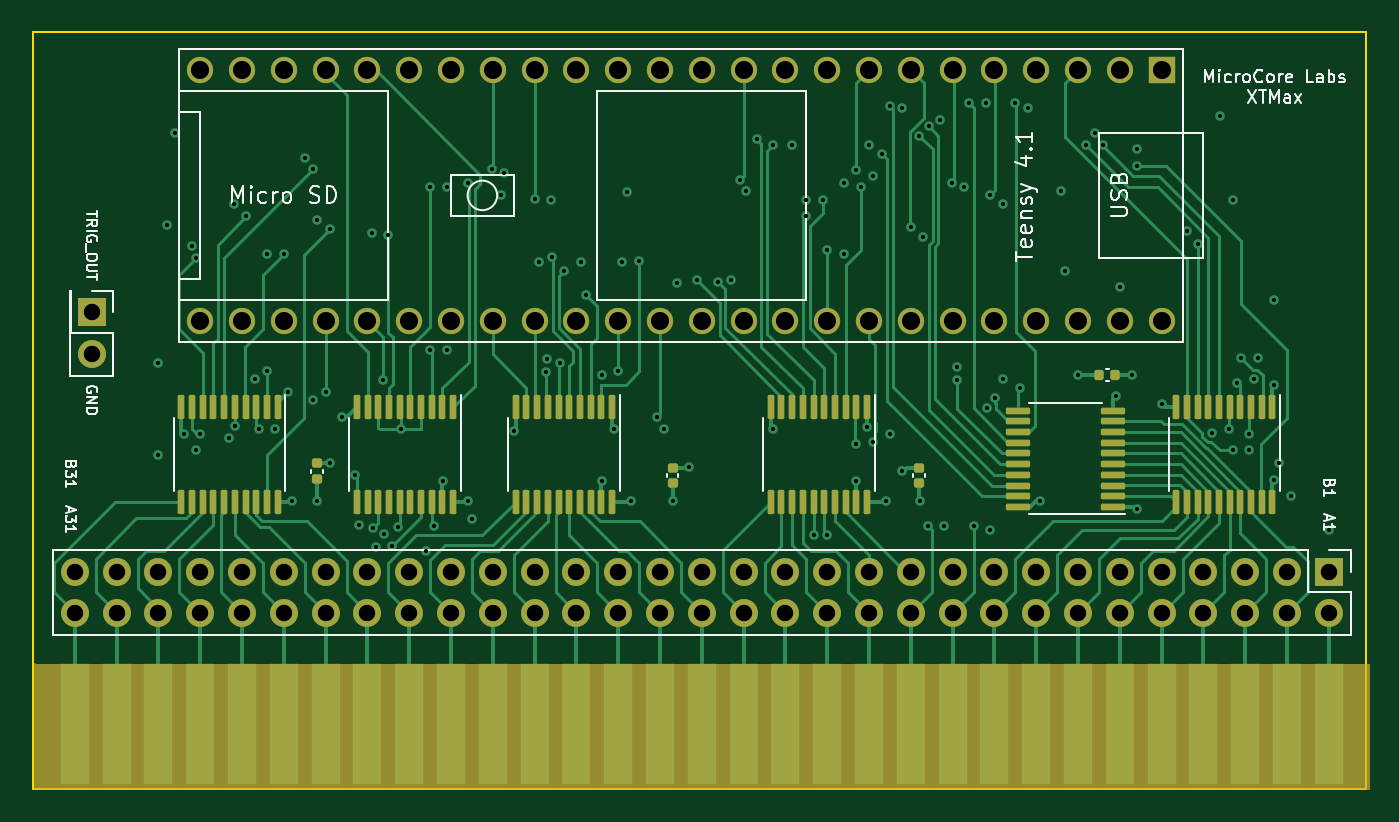
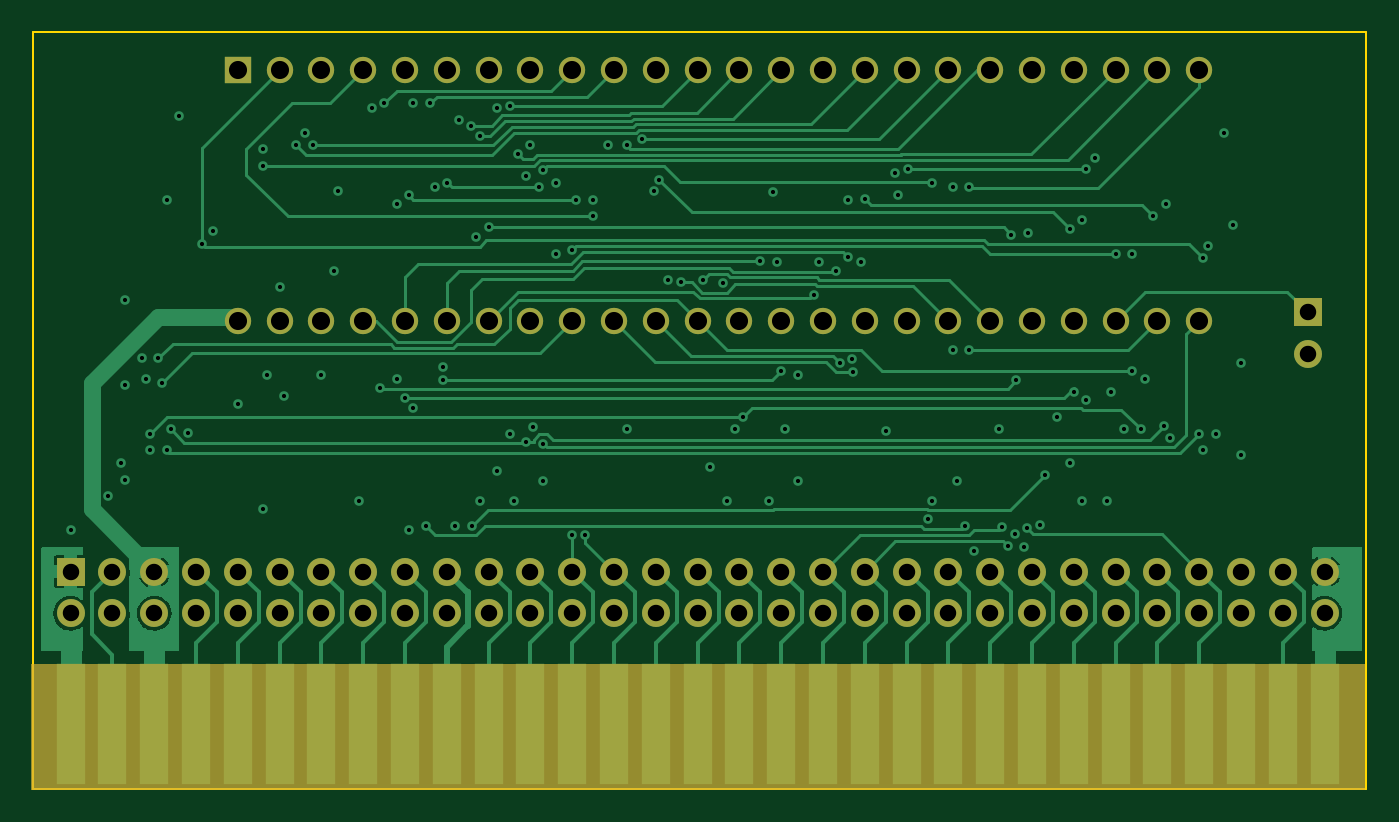
Circuit board: 11 layer files. Board 81.0 x 46.0 mm.
- bottom_copper: XTMAX_PCB-B_Cu.gbl (40830 bytes)
- bottom_mask: XTMAX_PCB-B_Mask.gbs (4610 bytes)
- paste: XTMAX_PCB-B_Paste.gbp (492 bytes)
- bottom_silk: XTMAX_PCB-B_Silkscreen.gbo (4613 bytes)
- outline: XTMAX_PCB-Edge_Cuts.gm1 (728 bytes)
- top_copper: XTMAX_PCB-F_Cu.gtl (39583 bytes)
- top_mask: XTMAX_PCB-F_Mask.gts (8869 bytes)
- paste: XTMAX_PCB-F_Paste.gtp (4677 bytes)
- top_silk: XTMAX_PCB-F_Silkscreen.gto (27459 bytes)
- drill: XTMAX_PCB-NPTH.drl (276 bytes)
- drill: XTMAX_PCB-PTH.drl (5151 bytes)

=== bottom_copper: XTMAX_PCB-B_Cu.gbl (40830 bytes, source omitted) ===
=== bottom_mask: XTMAX_PCB-B_Mask.gbs ===
G04 #@! TF.GenerationSoftware,KiCad,Pcbnew,(6.0.5)*
G04 #@! TF.CreationDate,2024-08-24T22:28:27-07:00*
G04 #@! TF.ProjectId,XTMAX_PCB,58544d41-585f-4504-9342-2e6b69636164,rev?*
G04 #@! TF.SameCoordinates,Original*
G04 #@! TF.FileFunction,Soldermask,Bot*
G04 #@! TF.FilePolarity,Negative*
%FSLAX46Y46*%
G04 Gerber Fmt 4.6, Leading zero omitted, Abs format (unit mm)*
G04 Created by KiCad (PCBNEW (6.0.5)) date 2024-08-24 22:28:27*
%MOMM*%
%LPD*%
G01*
G04 APERTURE LIST*
%ADD10C,0.010000*%
%ADD11R,1.700000X1.700000*%
%ADD12O,1.700000X1.700000*%
%ADD13R,1.780000X7.366000*%
%ADD14R,1.600000X1.600000*%
%ADD15C,1.600000*%
G04 APERTURE END LIST*
G36*
X169291000Y-113284000D02*
G01*
X88265000Y-113284000D01*
X88265000Y-105664000D01*
X169291000Y-105664000D01*
X169291000Y-113284000D01*
G37*
D10*
X169291000Y-113284000D02*
X88265000Y-113284000D01*
X88265000Y-105664000D01*
X169291000Y-105664000D01*
X169291000Y-113284000D01*
D11*
X91694000Y-84328000D03*
D12*
X91694000Y-86868000D03*
D11*
X166878000Y-100070996D03*
D12*
X166878000Y-102610996D03*
X164338000Y-100070996D03*
X164338000Y-102610996D03*
X161798000Y-100070996D03*
X161798000Y-102610996D03*
X159258000Y-100070996D03*
X159258000Y-102610996D03*
X156718000Y-100070996D03*
X156718000Y-102610996D03*
X154178000Y-100070996D03*
X154178000Y-102610996D03*
X151638000Y-100070996D03*
X151638000Y-102610996D03*
X149098000Y-100070996D03*
X149098000Y-102610996D03*
X146558000Y-100070996D03*
X146558000Y-102610996D03*
X144018000Y-100070996D03*
X144018000Y-102610996D03*
X141478000Y-100070996D03*
X141478000Y-102610996D03*
X138938000Y-100070996D03*
X138938000Y-102610996D03*
X136398000Y-100070996D03*
X136398000Y-102610996D03*
X133858000Y-100070996D03*
X133858000Y-102610996D03*
X131318000Y-100070996D03*
X131318000Y-102610996D03*
X128778000Y-100070996D03*
X128778000Y-102610996D03*
X126238000Y-100070996D03*
X126238000Y-102610996D03*
X123698000Y-100070996D03*
X123698000Y-102610996D03*
X121158000Y-100070996D03*
X121158000Y-102610996D03*
X118618000Y-100070996D03*
X118618000Y-102610996D03*
X116078000Y-100070996D03*
X116078000Y-102610996D03*
X113538000Y-100070996D03*
X113538000Y-102610996D03*
X110998000Y-100070996D03*
X110998000Y-102610996D03*
X108458000Y-100070996D03*
X108458000Y-102610996D03*
X105918000Y-100070996D03*
X105918000Y-102610996D03*
X103378000Y-100070996D03*
X103378000Y-102610996D03*
X100838000Y-100070996D03*
X100838000Y-102610996D03*
X98298000Y-100070996D03*
X98298000Y-102610996D03*
X95758000Y-100070996D03*
X95758000Y-102610996D03*
X93218000Y-100070996D03*
X93218000Y-102610996D03*
X90678000Y-100070996D03*
X90678000Y-102610996D03*
D13*
X166878000Y-109347000D03*
X164338000Y-109347000D03*
X161798000Y-109347000D03*
X159258000Y-109347000D03*
X156718000Y-109347000D03*
X154178000Y-109347000D03*
X151638000Y-109347000D03*
X149098000Y-109347000D03*
X146558000Y-109347000D03*
X144018000Y-109347000D03*
X141478000Y-109347000D03*
X138938000Y-109347000D03*
X136398000Y-109347000D03*
X133858000Y-109347000D03*
X131318000Y-109347000D03*
X128778000Y-109347000D03*
X126238000Y-109347000D03*
X123698000Y-109347000D03*
X121158000Y-109347000D03*
X118618000Y-109347000D03*
X116078000Y-109347000D03*
X113538000Y-109347000D03*
X110998000Y-109347000D03*
X108458000Y-109347000D03*
X105918000Y-109347000D03*
X103378000Y-109347000D03*
X100838000Y-109347000D03*
X98298000Y-109347000D03*
X95758000Y-109347000D03*
X93218000Y-109347000D03*
X90678000Y-109347000D03*
D14*
X156718000Y-69596000D03*
D15*
X154178000Y-69596000D03*
X151638000Y-69596000D03*
X149098000Y-69596000D03*
X146558000Y-69596000D03*
X144018000Y-69596000D03*
X141478000Y-69596000D03*
X138938000Y-69596000D03*
X136398000Y-69596000D03*
X133858000Y-69596000D03*
X131318000Y-69596000D03*
X128778000Y-69596000D03*
X126238000Y-69596000D03*
X123698000Y-69596000D03*
X121158000Y-69596000D03*
X118618000Y-69596000D03*
X116078000Y-69596000D03*
X113538000Y-69596000D03*
X110998000Y-69596000D03*
X108458000Y-69596000D03*
X105918000Y-69596000D03*
X103378000Y-69596000D03*
X100838000Y-69596000D03*
X98298000Y-69596000D03*
X98298000Y-84836000D03*
X100838000Y-84836000D03*
X103378000Y-84836000D03*
X105918000Y-84836000D03*
X108458000Y-84836000D03*
X110998000Y-84836000D03*
X113538000Y-84836000D03*
X116078000Y-84836000D03*
X118618000Y-84836000D03*
X121158000Y-84836000D03*
X123698000Y-84836000D03*
X126238000Y-84836000D03*
X128778000Y-84836000D03*
X131318000Y-84836000D03*
X133858000Y-84836000D03*
X136398000Y-84836000D03*
X138938000Y-84836000D03*
X141478000Y-84836000D03*
X144018000Y-84836000D03*
X146558000Y-84836000D03*
X149098000Y-84836000D03*
X151638000Y-84836000D03*
X154178000Y-84836000D03*
X156718000Y-84836000D03*
M02*

=== paste: XTMAX_PCB-B_Paste.gbp ===
G04 #@! TF.GenerationSoftware,KiCad,Pcbnew,(6.0.5)*
G04 #@! TF.CreationDate,2024-08-24T22:28:27-07:00*
G04 #@! TF.ProjectId,XTMAX_PCB,58544d41-585f-4504-9342-2e6b69636164,rev?*
G04 #@! TF.SameCoordinates,Original*
G04 #@! TF.FileFunction,Paste,Bot*
G04 #@! TF.FilePolarity,Positive*
%FSLAX46Y46*%
G04 Gerber Fmt 4.6, Leading zero omitted, Abs format (unit mm)*
G04 Created by KiCad (PCBNEW (6.0.5)) date 2024-08-24 22:28:27*
%MOMM*%
%LPD*%
G01*
G04 APERTURE LIST*
G04 APERTURE END LIST*
M02*

=== bottom_silk: XTMAX_PCB-B_Silkscreen.gbo ===
G04 #@! TF.GenerationSoftware,KiCad,Pcbnew,(6.0.5)*
G04 #@! TF.CreationDate,2024-08-24T22:28:27-07:00*
G04 #@! TF.ProjectId,XTMAX_PCB,58544d41-585f-4504-9342-2e6b69636164,rev?*
G04 #@! TF.SameCoordinates,Original*
G04 #@! TF.FileFunction,Legend,Bot*
G04 #@! TF.FilePolarity,Positive*
%FSLAX46Y46*%
G04 Gerber Fmt 4.6, Leading zero omitted, Abs format (unit mm)*
G04 Created by KiCad (PCBNEW (6.0.5)) date 2024-08-24 22:28:27*
%MOMM*%
%LPD*%
G01*
G04 APERTURE LIST*
%ADD10C,0.010000*%
%ADD11R,1.700000X1.700000*%
%ADD12O,1.700000X1.700000*%
%ADD13R,1.780000X7.366000*%
%ADD14R,1.600000X1.600000*%
%ADD15C,1.600000*%
G04 APERTURE END LIST*
%LPC*%
G36*
X169291000Y-113284000D02*
G01*
X88265000Y-113284000D01*
X88265000Y-105664000D01*
X169291000Y-105664000D01*
X169291000Y-113284000D01*
G37*
D10*
X169291000Y-113284000D02*
X88265000Y-113284000D01*
X88265000Y-105664000D01*
X169291000Y-105664000D01*
X169291000Y-113284000D01*
D11*
X91694000Y-84328000D03*
D12*
X91694000Y-86868000D03*
D11*
X166878000Y-100070996D03*
D12*
X166878000Y-102610996D03*
X164338000Y-100070996D03*
X164338000Y-102610996D03*
X161798000Y-100070996D03*
X161798000Y-102610996D03*
X159258000Y-100070996D03*
X159258000Y-102610996D03*
X156718000Y-100070996D03*
X156718000Y-102610996D03*
X154178000Y-100070996D03*
X154178000Y-102610996D03*
X151638000Y-100070996D03*
X151638000Y-102610996D03*
X149098000Y-100070996D03*
X149098000Y-102610996D03*
X146558000Y-100070996D03*
X146558000Y-102610996D03*
X144018000Y-100070996D03*
X144018000Y-102610996D03*
X141478000Y-100070996D03*
X141478000Y-102610996D03*
X138938000Y-100070996D03*
X138938000Y-102610996D03*
X136398000Y-100070996D03*
X136398000Y-102610996D03*
X133858000Y-100070996D03*
X133858000Y-102610996D03*
X131318000Y-100070996D03*
X131318000Y-102610996D03*
X128778000Y-100070996D03*
X128778000Y-102610996D03*
X126238000Y-100070996D03*
X126238000Y-102610996D03*
X123698000Y-100070996D03*
X123698000Y-102610996D03*
X121158000Y-100070996D03*
X121158000Y-102610996D03*
X118618000Y-100070996D03*
X118618000Y-102610996D03*
X116078000Y-100070996D03*
X116078000Y-102610996D03*
X113538000Y-100070996D03*
X113538000Y-102610996D03*
X110998000Y-100070996D03*
X110998000Y-102610996D03*
X108458000Y-100070996D03*
X108458000Y-102610996D03*
X105918000Y-100070996D03*
X105918000Y-102610996D03*
X103378000Y-100070996D03*
X103378000Y-102610996D03*
X100838000Y-100070996D03*
X100838000Y-102610996D03*
X98298000Y-100070996D03*
X98298000Y-102610996D03*
X95758000Y-100070996D03*
X95758000Y-102610996D03*
X93218000Y-100070996D03*
X93218000Y-102610996D03*
X90678000Y-100070996D03*
X90678000Y-102610996D03*
D13*
X166878000Y-109347000D03*
X164338000Y-109347000D03*
X161798000Y-109347000D03*
X159258000Y-109347000D03*
X156718000Y-109347000D03*
X154178000Y-109347000D03*
X151638000Y-109347000D03*
X149098000Y-109347000D03*
X146558000Y-109347000D03*
X144018000Y-109347000D03*
X141478000Y-109347000D03*
X138938000Y-109347000D03*
X136398000Y-109347000D03*
X133858000Y-109347000D03*
X131318000Y-109347000D03*
X128778000Y-109347000D03*
X126238000Y-109347000D03*
X123698000Y-109347000D03*
X121158000Y-109347000D03*
X118618000Y-109347000D03*
X116078000Y-109347000D03*
X113538000Y-109347000D03*
X110998000Y-109347000D03*
X108458000Y-109347000D03*
X105918000Y-109347000D03*
X103378000Y-109347000D03*
X100838000Y-109347000D03*
X98298000Y-109347000D03*
X95758000Y-109347000D03*
X93218000Y-109347000D03*
X90678000Y-109347000D03*
D14*
X156718000Y-69596000D03*
D15*
X154178000Y-69596000D03*
X151638000Y-69596000D03*
X149098000Y-69596000D03*
X146558000Y-69596000D03*
X144018000Y-69596000D03*
X141478000Y-69596000D03*
X138938000Y-69596000D03*
X136398000Y-69596000D03*
X133858000Y-69596000D03*
X131318000Y-69596000D03*
X128778000Y-69596000D03*
X126238000Y-69596000D03*
X123698000Y-69596000D03*
X121158000Y-69596000D03*
X118618000Y-69596000D03*
X116078000Y-69596000D03*
X113538000Y-69596000D03*
X110998000Y-69596000D03*
X108458000Y-69596000D03*
X105918000Y-69596000D03*
X103378000Y-69596000D03*
X100838000Y-69596000D03*
X98298000Y-69596000D03*
X98298000Y-84836000D03*
X100838000Y-84836000D03*
X103378000Y-84836000D03*
X105918000Y-84836000D03*
X108458000Y-84836000D03*
X110998000Y-84836000D03*
X113538000Y-84836000D03*
X116078000Y-84836000D03*
X118618000Y-84836000D03*
X121158000Y-84836000D03*
X123698000Y-84836000D03*
X126238000Y-84836000D03*
X128778000Y-84836000D03*
X131318000Y-84836000D03*
X133858000Y-84836000D03*
X136398000Y-84836000D03*
X138938000Y-84836000D03*
X141478000Y-84836000D03*
X144018000Y-84836000D03*
X146558000Y-84836000D03*
X149098000Y-84836000D03*
X151638000Y-84836000D03*
X154178000Y-84836000D03*
X156718000Y-84836000D03*
M02*

=== outline: XTMAX_PCB-Edge_Cuts.gm1 ===
G04 #@! TF.GenerationSoftware,KiCad,Pcbnew,(6.0.5)*
G04 #@! TF.CreationDate,2024-08-24T22:28:27-07:00*
G04 #@! TF.ProjectId,XTMAX_PCB,58544d41-585f-4504-9342-2e6b69636164,rev?*
G04 #@! TF.SameCoordinates,Original*
G04 #@! TF.FileFunction,Profile,NP*
%FSLAX46Y46*%
G04 Gerber Fmt 4.6, Leading zero omitted, Abs format (unit mm)*
G04 Created by KiCad (PCBNEW (6.0.5)) date 2024-08-24 22:28:27*
%MOMM*%
%LPD*%
G01*
G04 APERTURE LIST*
G04 #@! TA.AperFunction,Profile*
%ADD10C,0.100000*%
G04 #@! TD*
G04 APERTURE END LIST*
D10*
X169164000Y-113284000D02*
X88138000Y-113284000D01*
X169164000Y-113284000D02*
X169164000Y-67310000D01*
X169164000Y-67310000D02*
X88138000Y-67310000D01*
X88138000Y-113284000D02*
X88138000Y-67310000D01*
M02*

=== top_copper: XTMAX_PCB-F_Cu.gtl (39583 bytes, source omitted) ===
=== top_mask: XTMAX_PCB-F_Mask.gts (8869 bytes, source omitted) ===
=== paste: XTMAX_PCB-F_Paste.gtp ===
G04 #@! TF.GenerationSoftware,KiCad,Pcbnew,(6.0.5)*
G04 #@! TF.CreationDate,2024-08-24T22:28:27-07:00*
G04 #@! TF.ProjectId,XTMAX_PCB,58544d41-585f-4504-9342-2e6b69636164,rev?*
G04 #@! TF.SameCoordinates,Original*
G04 #@! TF.FileFunction,Paste,Top*
G04 #@! TF.FilePolarity,Positive*
%FSLAX46Y46*%
G04 Gerber Fmt 4.6, Leading zero omitted, Abs format (unit mm)*
G04 Created by KiCad (PCBNEW (6.0.5)) date 2024-08-24 22:28:27*
%MOMM*%
%LPD*%
G01*
G04 APERTURE LIST*
G04 Aperture macros list*
%AMRoundRect*
0 Rectangle with rounded corners*
0 $1 Rounding radius*
0 $2 $3 $4 $5 $6 $7 $8 $9 X,Y pos of 4 corners*
0 Add a 4 corners polygon primitive as box body*
4,1,4,$2,$3,$4,$5,$6,$7,$8,$9,$2,$3,0*
0 Add four circle primitives for the rounded corners*
1,1,$1+$1,$2,$3*
1,1,$1+$1,$4,$5*
1,1,$1+$1,$6,$7*
1,1,$1+$1,$8,$9*
0 Add four rect primitives between the rounded corners*
20,1,$1+$1,$2,$3,$4,$5,0*
20,1,$1+$1,$4,$5,$6,$7,0*
20,1,$1+$1,$6,$7,$8,$9,0*
20,1,$1+$1,$8,$9,$2,$3,0*%
G04 Aperture macros list end*
%ADD10RoundRect,0.100000X0.637500X0.100000X-0.637500X0.100000X-0.637500X-0.100000X0.637500X-0.100000X0*%
%ADD11RoundRect,0.140000X0.170000X-0.140000X0.170000X0.140000X-0.170000X0.140000X-0.170000X-0.140000X0*%
%ADD12RoundRect,0.100000X-0.100000X0.637500X-0.100000X-0.637500X0.100000X-0.637500X0.100000X0.637500X0*%
%ADD13RoundRect,0.140000X-0.140000X-0.170000X0.140000X-0.170000X0.140000X0.170000X-0.140000X0.170000X0*%
G04 APERTURE END LIST*
D10*
X153738500Y-96143000D03*
X153738500Y-95493000D03*
X153738500Y-94843000D03*
X153738500Y-94193000D03*
X153738500Y-93543000D03*
X153738500Y-92893000D03*
X153738500Y-92243000D03*
X153738500Y-91593000D03*
X153738500Y-90943000D03*
X153738500Y-90293000D03*
X148013500Y-90293000D03*
X148013500Y-90943000D03*
X148013500Y-91593000D03*
X148013500Y-92243000D03*
X148013500Y-92893000D03*
X148013500Y-93543000D03*
X148013500Y-94193000D03*
X148013500Y-94843000D03*
X148013500Y-95493000D03*
X148013500Y-96143000D03*
D11*
X141986000Y-94714000D03*
X141986000Y-93754000D03*
D12*
X163453000Y-90101500D03*
X162803000Y-90101500D03*
X162153000Y-90101500D03*
X161503000Y-90101500D03*
X160853000Y-90101500D03*
X160203000Y-90101500D03*
X159553000Y-90101500D03*
X158903000Y-90101500D03*
X158253000Y-90101500D03*
X157603000Y-90101500D03*
X157603000Y-95826500D03*
X158253000Y-95826500D03*
X158903000Y-95826500D03*
X159553000Y-95826500D03*
X160203000Y-95826500D03*
X160853000Y-95826500D03*
X161503000Y-95826500D03*
X162153000Y-95826500D03*
X162803000Y-95826500D03*
X163453000Y-95826500D03*
X103001000Y-90101500D03*
X102351000Y-90101500D03*
X101701000Y-90101500D03*
X101051000Y-90101500D03*
X100401000Y-90101500D03*
X99751000Y-90101500D03*
X99101000Y-90101500D03*
X98451000Y-90101500D03*
X97801000Y-90101500D03*
X97151000Y-90101500D03*
X97151000Y-95826500D03*
X97801000Y-95826500D03*
X98451000Y-95826500D03*
X99101000Y-95826500D03*
X99751000Y-95826500D03*
X100401000Y-95826500D03*
X101051000Y-95826500D03*
X101701000Y-95826500D03*
X102351000Y-95826500D03*
X103001000Y-95826500D03*
X123321000Y-90101500D03*
X122671000Y-90101500D03*
X122021000Y-90101500D03*
X121371000Y-90101500D03*
X120721000Y-90101500D03*
X120071000Y-90101500D03*
X119421000Y-90101500D03*
X118771000Y-90101500D03*
X118121000Y-90101500D03*
X117471000Y-90101500D03*
X117471000Y-95826500D03*
X118121000Y-95826500D03*
X118771000Y-95826500D03*
X119421000Y-95826500D03*
X120071000Y-95826500D03*
X120721000Y-95826500D03*
X121371000Y-95826500D03*
X122021000Y-95826500D03*
X122671000Y-95826500D03*
X123321000Y-95826500D03*
D13*
X152936000Y-88138000D03*
X153896000Y-88138000D03*
D11*
X127000000Y-94714000D03*
X127000000Y-93754000D03*
X105410000Y-94460000D03*
X105410000Y-93500000D03*
D12*
X113669000Y-90101500D03*
X113019000Y-90101500D03*
X112369000Y-90101500D03*
X111719000Y-90101500D03*
X111069000Y-90101500D03*
X110419000Y-90101500D03*
X109769000Y-90101500D03*
X109119000Y-90101500D03*
X108469000Y-90101500D03*
X107819000Y-90101500D03*
X107819000Y-95826500D03*
X108469000Y-95826500D03*
X109119000Y-95826500D03*
X109769000Y-95826500D03*
X110419000Y-95826500D03*
X111069000Y-95826500D03*
X111719000Y-95826500D03*
X112369000Y-95826500D03*
X113019000Y-95826500D03*
X113669000Y-95826500D03*
X138815000Y-90101500D03*
X138165000Y-90101500D03*
X137515000Y-90101500D03*
X136865000Y-90101500D03*
X136215000Y-90101500D03*
X135565000Y-90101500D03*
X134915000Y-90101500D03*
X134265000Y-90101500D03*
X133615000Y-90101500D03*
X132965000Y-90101500D03*
X132965000Y-95826500D03*
X133615000Y-95826500D03*
X134265000Y-95826500D03*
X134915000Y-95826500D03*
X135565000Y-95826500D03*
X136215000Y-95826500D03*
X136865000Y-95826500D03*
X137515000Y-95826500D03*
X138165000Y-95826500D03*
X138815000Y-95826500D03*
M02*

=== top_silk: XTMAX_PCB-F_Silkscreen.gto (27459 bytes, source omitted) ===
=== drill: XTMAX_PCB-NPTH.drl ===
M48
; DRILL file {KiCad (6.0.5)} date Sat Aug 24 22:29:03 2024
; FORMAT={-:-/ absolute / metric / decimal}
; #@! TF.CreationDate,2024-08-24T22:29:03-07:00
; #@! TF.GenerationSoftware,Kicad,Pcbnew,(6.0.5)
; #@! TF.FileFunction,NonPlated,1,4,NPTH
FMAT,2
METRIC
%
G90
G05
T0
M30

=== drill: XTMAX_PCB-PTH.drl ===
M48
; DRILL file {KiCad (6.0.5)} date Sat Aug 24 22:29:03 2024
; FORMAT={-:-/ absolute / metric / decimal}
; #@! TF.CreationDate,2024-08-24T22:29:03-07:00
; #@! TF.GenerationSoftware,Kicad,Pcbnew,(6.0.5)
; #@! TF.FileFunction,Plated,1,4,PTH
FMAT,2
METRIC
; #@! TA.AperFunction,Plated,PTH,ViaDrill
T1C0.254
; #@! TA.AperFunction,Plated,PTH,ComponentDrill
T2C1.000
; #@! TA.AperFunction,Plated,PTH,ComponentDrill
T3C1.100
%
G90
G05
T1
X95.758Y-87.376
X95.758Y-92.964
X96.266Y-78.994
X96.774Y-73.406
X97.282Y-91.694
X97.79Y-80.264
X98.044Y-81.026
X98.044Y-92.71
X98.298Y-91.694
X100.076Y-91.948
X100.33Y-77.724
X100.426Y-91.247
X101.092Y-78.486
X101.6Y-88.392
X101.854Y-91.438
X102.362Y-80.772
X102.362Y-87.884
X102.87Y-91.44
X103.378Y-80.772
X103.632Y-89.154
X103.886Y-95.758
X104.648Y-74.93
X105.156Y-75.632
X105.156Y-89.662
X105.41Y-78.74
X105.41Y-95.758
X105.918Y-89.154
X106.172Y-79.248
X106.172Y-93.472
X106.934Y-90.678
X107.696Y-94.234
X107.95Y-97.222
X108.712Y-79.502
X108.773Y-97.44
X108.966Y-98.552
X109.416Y-88.452
X109.474Y-97.79
X109.728Y-79.598
X109.943Y-98.513
X110.304Y-97.35
X110.49Y-91.44
X112.014Y-98.806
X112.268Y-76.708
X112.268Y-86.614
X112.522Y-97.282
X113.03Y-94.548
X113.284Y-76.708
X113.284Y-86.614
X114.554Y-76.454
X114.554Y-95.758
X114.81Y-96.893
X116.023Y-75.629
X116.586Y-77.216
X116.782Y-75.826
X117.348Y-91.536
X118.618Y-77.41
X118.872Y-81.28
X119.329Y-87.962
X119.38Y-87.18
X119.634Y-77.47
X119.653Y-80.93
X120.142Y-87.376
X120.396Y-81.788
X121.412Y-81.28
X121.733Y-83.241
X122.682Y-88.138
X122.682Y-94.548
X123.444Y-91.44
X123.698Y-87.884
X123.952Y-81.28
X124.206Y-77.022
X124.46Y-95.758
X124.99Y-81.22
X126.042Y-90.653
X126.492Y-91.44
X127.0Y-95.758
X127.254Y-82.55
X128.016Y-93.726
X128.466Y-82.356
X129.784Y-82.492
X130.556Y-82.356
X131.106Y-76.258
X131.439Y-76.968
X132.136Y-73.814
X133.096Y-91.44
X133.099Y-74.166
X134.238Y-74.166
X135.128Y-77.47
X135.128Y-78.486
X135.614Y-97.85
X136.144Y-77.47
X136.398Y-80.518
X136.398Y-97.85
X137.414Y-76.454
X137.414Y-80.772
X138.176Y-75.692
X138.176Y-92.298
X138.176Y-94.548
X138.43Y-76.708
X138.789Y-91.306
X138.938Y-74.168
X139.192Y-76.006
X139.192Y-92.202
X139.7Y-74.676
X139.954Y-95.758
X140.192Y-71.784
X140.208Y-91.694
X140.97Y-71.882
X140.97Y-93.98
X141.478Y-79.145
X141.995Y-73.585
X142.006Y-95.758
X142.24Y-79.756
X142.494Y-97.282
X142.567Y-73.017
X143.256Y-72.644
X143.51Y-97.282
X143.983Y-76.441
X144.272Y-87.63
X144.272Y-88.414
X144.72Y-76.708
X145.012Y-71.628
X145.288Y-97.282
X146.05Y-71.628
X146.087Y-90.133
X146.304Y-77.216
X146.304Y-97.536
X146.585Y-89.527
X147.066Y-77.724
X147.066Y-88.392
X147.828Y-71.628
X148.082Y-88.9
X148.59Y-71.882
X149.352Y-95.758
X150.622Y-76.962
X150.876Y-81.788
X151.638Y-88.138
X152.146Y-74.168
X152.654Y-73.406
X153.162Y-74.168
X153.924Y-89.408
X154.178Y-82.804
X154.94Y-88.138
X155.194Y-74.422
X155.194Y-75.438
X155.194Y-96.266
X156.718Y-89.916
X158.242Y-79.381
X158.903Y-80.163
X159.766Y-91.634
X160.274Y-72.39
X160.782Y-91.44
X161.036Y-77.47
X161.036Y-92.71
X161.323Y-88.605
X161.544Y-87.122
X162.052Y-91.694
X162.052Y-92.71
X162.306Y-88.392
X162.56Y-87.122
X163.576Y-83.566
X163.576Y-88.758
X163.576Y-94.488
X163.83Y-93.472
X164.592Y-95.504
X166.878Y-97.536
T2
X90.678Y-100.071
X90.678Y-102.611
X91.694Y-84.328
X91.694Y-86.868
X93.218Y-100.071
X93.218Y-102.611
X95.758Y-100.071
X95.758Y-102.611
X98.298Y-100.071
X98.298Y-102.611
X100.838Y-100.071
X100.838Y-102.611
X103.378Y-100.071
X103.378Y-102.611
X105.918Y-100.071
X105.918Y-102.611
X108.458Y-100.071
X108.458Y-102.611
X110.998Y-100.071
X110.998Y-102.611
X113.538Y-100.071
X113.538Y-102.611
X116.078Y-100.071
X116.078Y-102.611
X118.618Y-100.071
X118.618Y-102.611
X121.158Y-100.071
X121.158Y-102.611
X123.698Y-100.071
X123.698Y-102.611
X126.238Y-100.071
X126.238Y-102.611
X128.778Y-100.071
X128.778Y-102.611
X131.318Y-100.071
X131.318Y-102.611
X133.858Y-100.071
X133.858Y-102.611
X136.398Y-100.071
X136.398Y-102.611
X138.938Y-100.071
X138.938Y-102.611
X141.478Y-100.071
X141.478Y-102.611
X144.018Y-100.071
X144.018Y-102.611
X146.558Y-100.071
X146.558Y-102.611
X149.098Y-100.071
X149.098Y-102.611
X151.638Y-100.071
X151.638Y-102.611
X154.178Y-100.071
X154.178Y-102.611
X156.718Y-100.071
X156.718Y-102.611
X159.258Y-100.071
X159.258Y-102.611
X161.798Y-100.071
X161.798Y-102.611
X164.338Y-100.071
X164.338Y-102.611
X166.878Y-100.071
X166.878Y-102.611
T3
X98.298Y-69.596
X98.298Y-84.836
X100.838Y-69.596
X100.838Y-84.836
X103.378Y-69.596
X103.378Y-84.836
X105.918Y-69.596
X105.918Y-84.836
X108.458Y-69.596
X108.458Y-84.836
X110.998Y-69.596
X110.998Y-84.836
X113.538Y-69.596
X113.538Y-84.836
X116.078Y-69.596
X116.078Y-84.836
X118.618Y-69.596
X118.618Y-84.836
X121.158Y-69.596
X121.158Y-84.836
X123.698Y-69.596
X123.698Y-84.836
X126.238Y-69.596
X126.238Y-84.836
X128.778Y-69.596
X128.778Y-84.836
X131.318Y-69.596
X131.318Y-84.836
X133.858Y-69.596
X133.858Y-84.836
X136.398Y-69.596
X136.398Y-84.836
X138.938Y-69.596
X138.938Y-84.836
X141.478Y-69.596
X141.478Y-84.836
X144.018Y-69.596
X144.018Y-84.836
X146.558Y-69.596
X146.558Y-84.836
X149.098Y-69.596
X149.098Y-84.836
X151.638Y-69.596
X151.638Y-84.836
X154.178Y-69.596
X154.178Y-84.836
X156.718Y-69.596
X156.718Y-84.836
T0
M30

